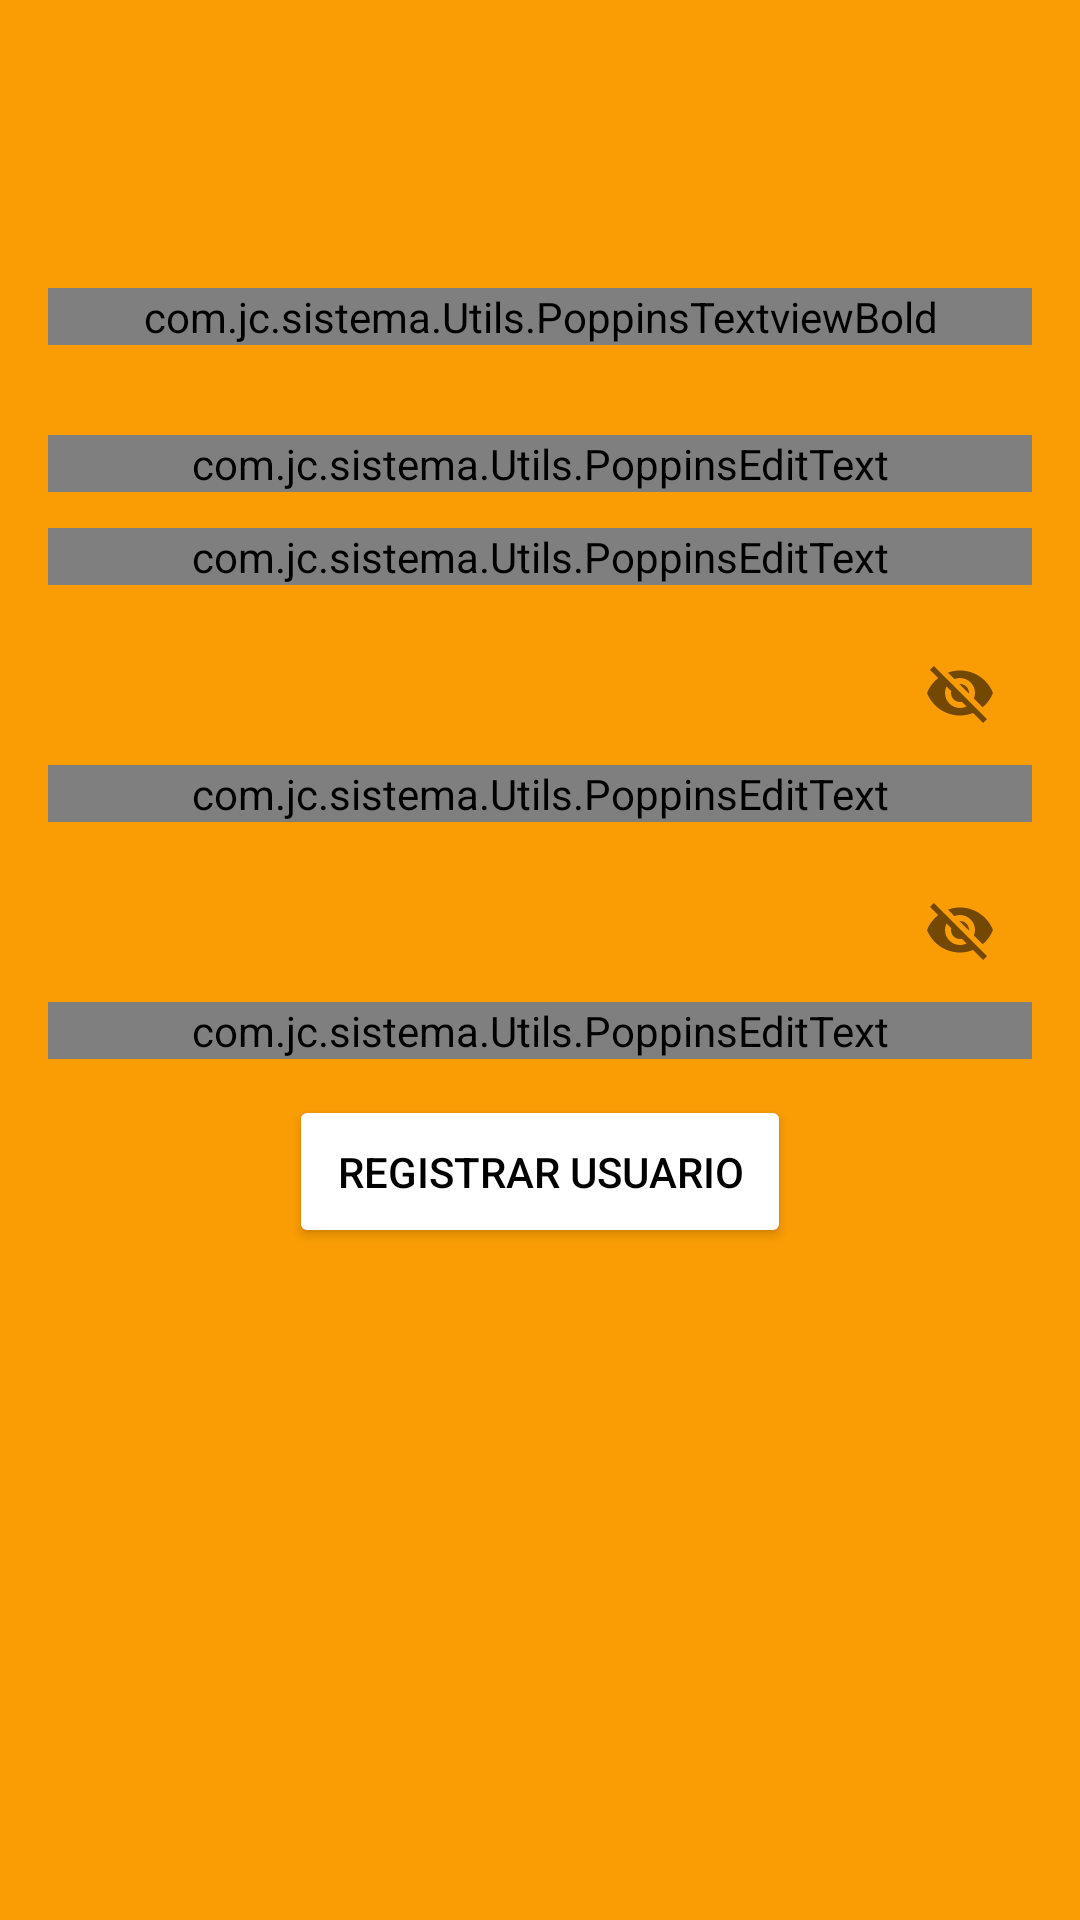

Layout XML and referenced resources for this Android screen:
<!-- AndroidManifest.xml: application theme Theme.Main -->
<!-- res/layout/activity_register.xml -->
<?xml version="1.0" encoding="utf-8"?>
<LinearLayout
    xmlns:android="http://schemas.android.com/apk/res/android"
    xmlns:tools="http://schemas.android.com/tools"
    xmlns:app="http://schemas.android.com/apk/res-auto"
    android:layout_width="match_parent"
    android:layout_height="match_parent"
    android:orientation="vertical"
    android:background="@color/mainColor"
    android:padding="16dp"
    tools:context=".UI.RegisterActivity">

    <LinearLayout
        android:layout_width="match_parent"
        android:orientation="vertical"
        android:layout_height="wrap_content"
        tools:ignore="UselessParent">

        <ImageView
            android:layout_width="80dp"
            android:layout_gravity="center"
            android:src="@drawable/ic_super_user"
            android:layout_height="80dp"/>

        <com.jc.sistema.Utils.PoppinsTextviewBold
            android:layout_width="match_parent"
            android:textColor="@color/white"
            android:textSize="18sp"
            android:textAlignment="center"
            android:text="Crea una cuenta Super-Usuario"
            android:layout_height="wrap_content"/>

        <LinearLayout
            android:layout_width="match_parent"
            android:orientation="horizontal"
            android:layout_marginTop="30dp"
            android:layout_height="wrap_content">

            <com.google.android.material.textfield.TextInputLayout
                android:layout_width="wrap_content"
                android:id="@+id/til_dni"
                android:hint="DNI"
                android:layout_weight="1"
                android:textColorHint="@color/gray"
                style="@style/Widget.MaterialComponents.TextInputLayout.FilledBox"
                android:layout_height="wrap_content">

                <com.jc.sistema.Utils.PoppinsEditText
                    android:layout_width="match_parent"
                    android:id="@+id/edt_dni"
                    android:maxLength="8"
                    android:inputType="number"
                    android:layout_height="wrap_content"/>

            </com.google.android.material.textfield.TextInputLayout>

            <Button
                android:id="@+id/btn_edit_dni"
                android:layout_width="0dp"
                android:text="Editar"
                android:layout_marginStart="10dp"
                android:layout_gravity="bottom"
                android:layout_weight="1"
                android:textSize="12sp"
                android:visibility="gone"
                android:textColor="@color/white"
                android:backgroundTint="#5bbd00"
                android:layout_height="wrap_content"/>

        </LinearLayout>

        <com.google.android.material.textfield.TextInputLayout
            android:layout_width="match_parent"
            android:id="@+id/til_fullname"
            android:visibility="gone"
            android:hint="Nombre Completo"
            android:layout_marginTop="12dp"
            android:textColorHint="@color/browser_actions_bg_grey"
            style="@style/Widget.MaterialComponents.TextInputLayout.FilledBox"
            android:layout_height="wrap_content">

            <com.jc.sistema.Utils.PoppinsEditText
                android:layout_width="match_parent"
                android:id="@+id/edt_fullname"
                android:enabled="false"
                android:inputType="textCapSentences"
                android:layout_height="wrap_content"/>

        </com.google.android.material.textfield.TextInputLayout>

        <com.google.android.material.textfield.TextInputLayout
            android:layout_width="match_parent"
            android:hint="Email"
            android:id="@+id/til_email"
            android:layout_marginTop="12dp"
            android:textColorHint="@color/gray"
            style="@style/Widget.MaterialComponents.TextInputLayout.FilledBox"
            android:layout_height="wrap_content">

            <com.jc.sistema.Utils.PoppinsEditText
                android:layout_width="match_parent"
                android:id="@+id/edt_email"
                android:inputType="textEmailAddress"
                android:layout_height="wrap_content"/>

        </com.google.android.material.textfield.TextInputLayout>

        <com.google.android.material.textfield.TextInputLayout
            android:layout_width="match_parent"
            android:hint="Conraseña"
            app:passwordToggleEnabled="true"
            android:id="@+id/til_password"
            android:layout_marginTop="12dp"
            android:textColorHint="@color/gray"
            style="@style/Widget.MaterialComponents.TextInputLayout.FilledBox"
            android:layout_height="wrap_content">

            <com.jc.sistema.Utils.PoppinsEditText
                android:layout_width="match_parent"
                android:id="@+id/edt_password"
                android:inputType="textPassword"
                android:layout_height="wrap_content"/>

        </com.google.android.material.textfield.TextInputLayout>

        <com.google.android.material.textfield.TextInputLayout
            android:layout_width="match_parent"
            android:id="@+id/til_auth_pass"
            app:passwordToggleEnabled="true"
            android:hint="Clave de autorización"
            android:layout_marginTop="12dp"
            android:textColorHint="@color/gray"
            style="@style/Widget.MaterialComponents.TextInputLayout.FilledBox"
            android:layout_height="wrap_content">

            <com.jc.sistema.Utils.PoppinsEditText
                android:layout_width="match_parent"
                android:id="@+id/edt_auth_pass"
                android:inputType="textPassword"
                android:layout_height="wrap_content"/>

        </com.google.android.material.textfield.TextInputLayout>

        <Button
            android:id="@+id/btn_register"
            android:layout_width="wrap_content"
            android:layout_gravity="center"
            android:layout_marginTop="12dp"
            android:backgroundTint="@color/white"
            android:textColor="@color/black"
            android:text="Registrar Usuario"
            android:padding="16dp"
            android:layout_height="wrap_content"/>

    </LinearLayout>

</LinearLayout>
<!-- resources referenced by this layout -->
<resources>
  <color name="black">#FF000000</color>
  <color name="gray">#ABB2B9</color>
  <color name="mainColor">#fa9d04</color>
  <color name="white">#FFFFFFFF</color>
  <style name="Theme.Main" parent="Theme.MaterialComponents.DayNight.DarkActionBar">
          
          <item name="colorPrimary">@color/purple_500</item>
          <item name="colorPrimaryVariant">@color/purple_700</item>
          <item name="colorOnPrimary">@color/white</item>
          
          <item name="colorSecondary">@color/teal_200</item>
          <item name="colorSecondaryVariant">@color/teal_700</item>
          <item name="colorOnSecondary">@color/black</item>
          
          <item name="android:statusBarColor" tools:targetApi="l">?attr/colorPrimaryVariant</item>
          
          <item name="windowNoTitle">true</item>
          <item name="android:windowFullscreen">true</item>
      </style>
  <color name="purple_500">#C58312</color>
  <color name="purple_700">#FED38A</color>
  <color name="teal_200">#FFB740</color>
  <color name="teal_700">#FFD081</color>
</resources>
